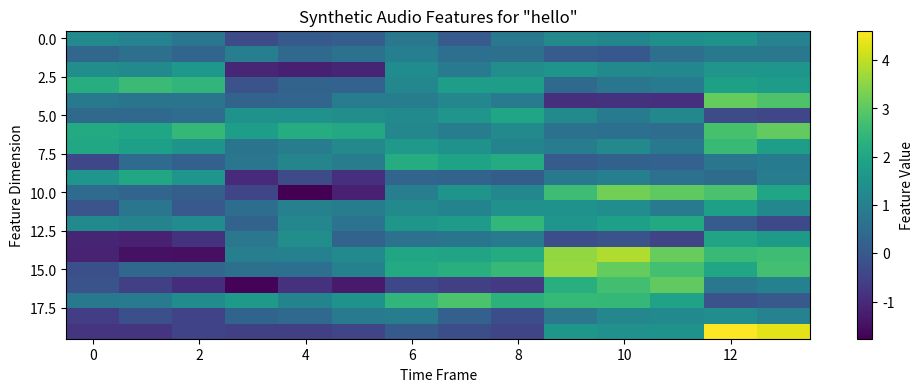
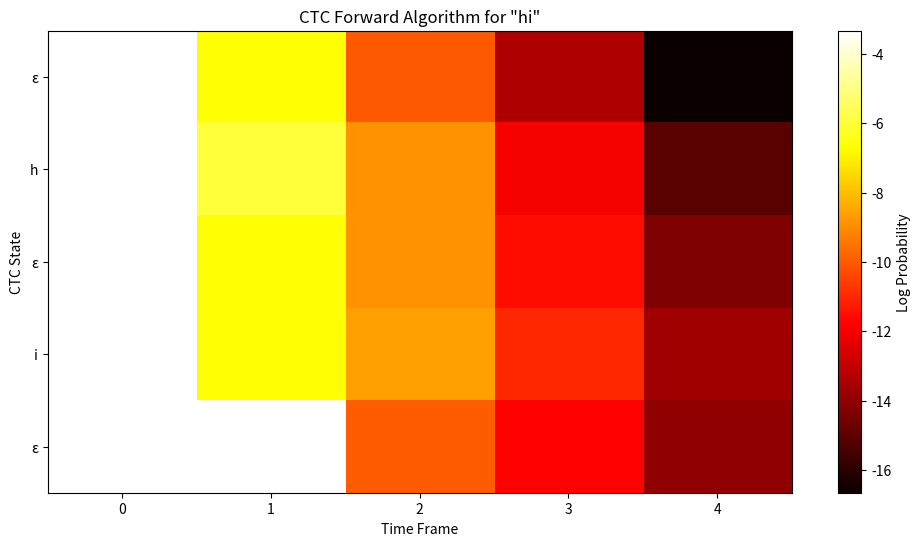
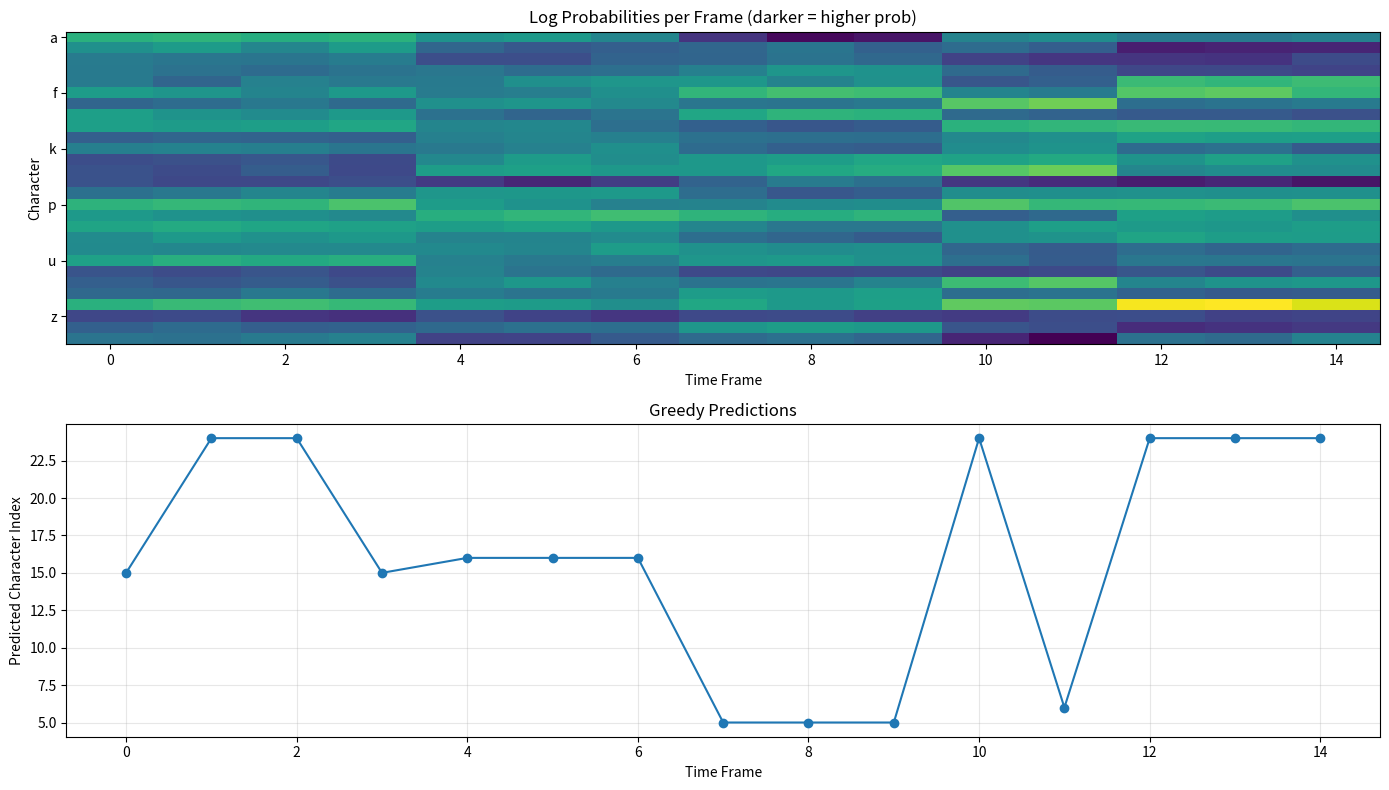

Write the Python code that produced these figures, in order.
import numpy as np
import matplotlib.pyplot as plt

np.random.seed(42)

# CTC introduces blank symbol (ε) to handle alignment
# Vocabulary: [a, b, c, ..., z, space, blank]

vocab = list('abcdefghijklmnopqrstuvwxyz ') + ['ε']  # ε is blank
char_to_idx = {ch: i for i, ch in enumerate(vocab)}
idx_to_char = {i: ch for i, ch in enumerate(vocab)}

blank_idx = len(vocab) - 1

print(f"Vocabulary size: {len(vocab)}")
print(f"Blank index: {blank_idx}")
print(f"Sample chars: {vocab[:10]}...")

def collapse_ctc(sequence, blank_idx):
    """
    Collapse CTC sequence to target string
    1. Remove blanks
    2. Merge repeated characters
    """
    # Remove blanks
    no_blanks = [s for s in sequence if s != blank_idx]
    
    # Merge repeats
    if len(no_blanks) == 0:
        return []
    
    collapsed = [no_blanks[0]]
    for s in no_blanks[1:]:
        if s != collapsed[-1]:
            collapsed.append(s)
    
    return collapsed

# Test collapse
examples = [
    [char_to_idx['h'], blank_idx, char_to_idx['e'], char_to_idx['l'], char_to_idx['l'], char_to_idx['o']],
    [char_to_idx['h'], char_to_idx['h'], char_to_idx['e'], blank_idx, char_to_idx['l'], char_to_idx['o']],
    [blank_idx, char_to_idx['h'], blank_idx, char_to_idx['i'], blank_idx],
]

for ex in examples:
    original = ''.join([idx_to_char[i] for i in ex])
    collapsed = collapse_ctc(ex, blank_idx)
    result = ''.join([idx_to_char[i] for i in collapsed])
    print(f"{original:20s} → {result}")

def generate_audio_features(text, frames_per_char=3, feature_dim=20):
    """
    Simulate audio features (e.g., MFCCs)
    In reality: extract from raw audio
    """
    # Convert text to indices
    char_indices = [char_to_idx[c] for c in text]
    
    # Generate features for each character (repeated frames)
    features = []
    for char_idx in char_indices:
        # Create feature vector for this character
        char_feature = np.random.randn(feature_dim) + char_idx * 0.1
        
        # Repeat for multiple frames (simulate speaking duration)
        num_frames = np.random.randint(frames_per_char - 1, frames_per_char + 2)
        for _ in range(num_frames):
            # Add noise
            features.append(char_feature + np.random.randn(feature_dim) * 0.3)
    
    return np.array(features)

# Generate sample
text = "hello"
features = generate_audio_features(text)

print(f"Text: '{text}'")
print(f"Text length: {len(text)} characters")
print(f"Audio features: {features.shape} (frames × features)")

# Visualize
plt.figure(figsize=(12, 4))
plt.imshow(features.T, cmap='viridis', aspect='auto')
plt.colorbar(label='Feature Value')
plt.xlabel('Time Frame')
plt.ylabel('Feature Dimension')
plt.title(f'Synthetic Audio Features for "{text}"')
plt.show()

class AcousticModel:
    """RNN that outputs character probabilities per frame"""
    def __init__(self, feature_dim, hidden_size, vocab_size):
        self.hidden_size = hidden_size
        self.vocab_size = vocab_size
        
        # RNN weights
        self.W_xh = np.random.randn(hidden_size, feature_dim) * 0.01
        self.W_hh = np.random.randn(hidden_size, hidden_size) * 0.01
        self.b_h = np.zeros((hidden_size, 1))
        
        # Output layer
        self.W_out = np.random.randn(vocab_size, hidden_size) * 0.01
        self.b_out = np.zeros((vocab_size, 1))
    
    def forward(self, features):
        """
        features: (num_frames, feature_dim)
        Returns: (num_frames, vocab_size) - log probabilities
        """
        h = np.zeros((self.hidden_size, 1))
        outputs = []
        
        for t in range(len(features)):
            x = features[t:t+1].T  # (feature_dim, 1)
            
            # RNN update
            h = np.tanh(np.dot(self.W_xh, x) + np.dot(self.W_hh, h) + self.b_h)
            
            # Output (logits)
            logits = np.dot(self.W_out, h) + self.b_out
            
            # Log softmax
            log_probs = logits - np.log(np.sum(np.exp(logits)))
            outputs.append(log_probs.flatten())
        
        return np.array(outputs)  # (num_frames, vocab_size)

# Create model
feature_dim = 20
hidden_size = 32
vocab_size = len(vocab)

model = AcousticModel(feature_dim, hidden_size, vocab_size)

# Test forward pass
log_probs = model.forward(features)
print(f"\nAcoustic model output: {log_probs.shape}")
print(f"Each frame has probability distribution over {vocab_size} characters")

def ctc_loss_naive(log_probs, target, blank_idx):
    """
    Simplified CTC loss computation
    
    log_probs: (T, vocab_size) - log probabilities per frame
    target: list of character indices (without blanks)
    blank_idx: index of blank symbol
    
    This is a simplified version - full CTC uses dynamic programming
    """
    T = len(log_probs)
    U = len(target)
    
    # Insert blanks between characters: a → ε a ε b → ε a ε b ε
    extended_target = [blank_idx]
    for t in target:
        extended_target.extend([t, blank_idx])
    S = len(extended_target)
    
    # Forward algorithm with dynamic programming
    # alpha[t, s] = prob of being at position s at time t
    log_alpha = np.ones((T, S)) * -np.inf
    
    # Initialize
    log_alpha[0, 0] = log_probs[0, extended_target[0]]
    if S > 1:
        log_alpha[0, 1] = log_probs[0, extended_target[1]]
    
    # Forward pass
    for t in range(1, T):
        for s in range(S):
            label = extended_target[s]
            
            # Option 1: stay at same label (or blank)
            candidates = [log_alpha[t-1, s]]
            
            # Option 2: transition from previous label
            if s > 0:
                candidates.append(log_alpha[t-1, s-1])
            
            # Option 3: skip blank (if current is not blank and different from prev)
            if s > 1 and label != blank_idx and extended_target[s-2] != label:
                candidates.append(log_alpha[t-1, s-2])
            
            # Log-sum-exp for numerical stability
            log_alpha[t, s] = np.logaddexp.reduce(candidates) + log_probs[t, label]
    
    # Final probability: sum over last two positions (with/without final blank)
    log_prob = np.logaddexp(log_alpha[T-1, S-1], log_alpha[T-1, S-2] if S > 1 else -np.inf)
    
    # CTC loss is negative log probability
    return -log_prob, log_alpha

# Test CTC loss
target = [char_to_idx[c] for c in "hi"]
loss, alpha = ctc_loss_naive(log_probs, target, blank_idx)

print(f"\nTarget: 'hi'")
print(f"CTC Loss: {loss:.4f}")
print(f"Log probability: {-loss:.4f}")

# Visualize forward probabilities (alpha)
target_str = "hi"
target_indices = [char_to_idx[c] for c in target_str]

# Recompute with smaller example
small_features = generate_audio_features(target_str, frames_per_char=2)
small_log_probs = model.forward(small_features)
loss, alpha = ctc_loss_naive(small_log_probs, target_indices, blank_idx)

# Create extended target for visualization
extended = [blank_idx]
for t in target_indices:
    extended.extend([t, blank_idx])
extended_labels = [idx_to_char[i] for i in extended]

plt.figure(figsize=(12, 6))
plt.imshow(alpha.T, cmap='hot', aspect='auto', interpolation='nearest')
plt.colorbar(label='Log Probability')
plt.xlabel('Time Frame')
plt.ylabel('CTC State')
plt.title(f'CTC Forward Algorithm for "{target_str}"')
plt.yticks(range(len(extended_labels)), extended_labels)
plt.show()

print("\nBrighter cells = higher probability paths")
print("CTC explores all valid alignments!")

def greedy_decode(log_probs, blank_idx):
    """
    Greedy decoding: pick most likely character at each frame
    Then collapse using CTC rules
    """
    # Get most likely character per frame
    predictions = np.argmax(log_probs, axis=1)
    
    # Collapse
    decoded = collapse_ctc(predictions.tolist(), blank_idx)
    
    return decoded, predictions

# Test decoding
test_text = "hello"
test_features = generate_audio_features(test_text)
test_log_probs = model.forward(test_features)

decoded, raw_predictions = greedy_decode(test_log_probs, blank_idx)

print(f"True text: '{test_text}'")
print(f"\nFrame-by-frame predictions:")
print(''.join([idx_to_char[i] for i in raw_predictions]))
print(f"\nAfter CTC collapse:")
print(''.join([idx_to_char[i] for i in decoded]))
print(f"\n(Model is untrained, so prediction is random)")

# Visualize probability distribution over time
fig, (ax1, ax2) = plt.subplots(2, 1, figsize=(14, 8))

# Plot log probabilities
ax1.imshow(test_log_probs.T, cmap='viridis', aspect='auto')
ax1.set_ylabel('Character')
ax1.set_xlabel('Time Frame')
ax1.set_title('Log Probabilities per Frame (darker = higher prob)')
ax1.set_yticks(range(0, vocab_size, 5))
ax1.set_yticklabels([vocab[i] for i in range(0, vocab_size, 5)])

# Plot predictions
ax2.plot(raw_predictions, 'o-', markersize=6)
ax2.set_xlabel('Time Frame')
ax2.set_ylabel('Predicted Character Index')
ax2.set_title('Greedy Predictions')
ax2.grid(True, alpha=0.3)

plt.tight_layout()
plt.show()